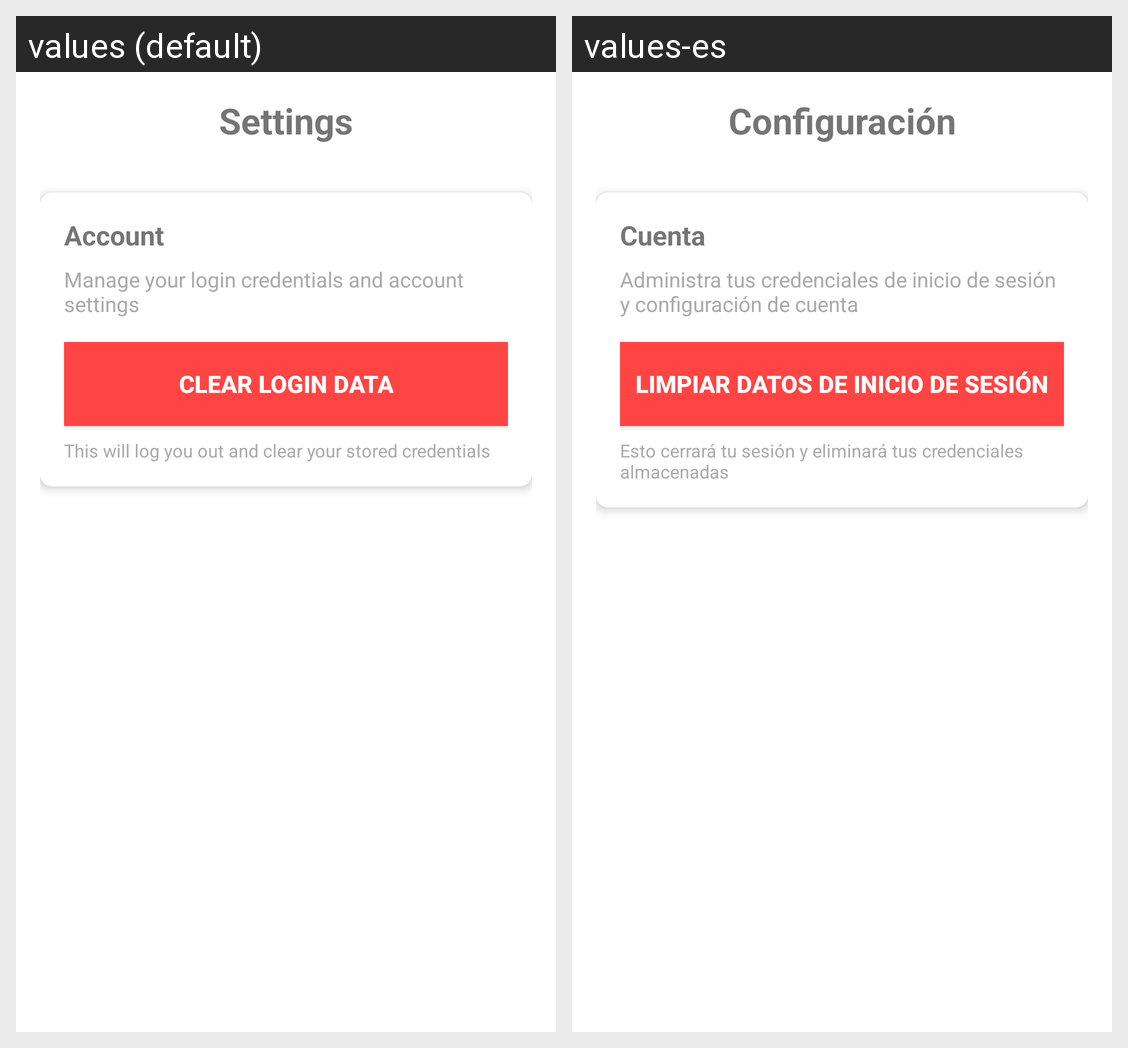

The Android screen above is rendered under two locales of the same app. Produce the string resources it draws, with the default and per-locale values.
Android screen res/layout/activity_settings.xml rendered under 2 locales, left to right: values (default), values-es. Device: Nexus 5 (rendered at 1080×1920; each locale shown at half size, 540×960, under a caption strip naming it); theme Theme.Alquilame.
Strings drawn on this screen, with the default value and each locale's value (text and hints the layout hard-codes, and strings that could not be matched under every locale, appear in the picture but are not listed):

settings_title
  values: Settings
  values-es: Configuración

account_section
  values: Account
  values-es: Cuenta

account_description
  values: Manage your login credentials and account settings
  values-es: Administra tus credenciales de inicio de sesión y configuración de cuenta

clear_login_data
  values: Clear Login Data
  values-es: Limpiar datos de inicio de sesión

clear_data_description
  values: This will log you out and clear your stored credentials
  values-es: Esto cerrará tu sesión y eliminará tus credenciales almacenadas
